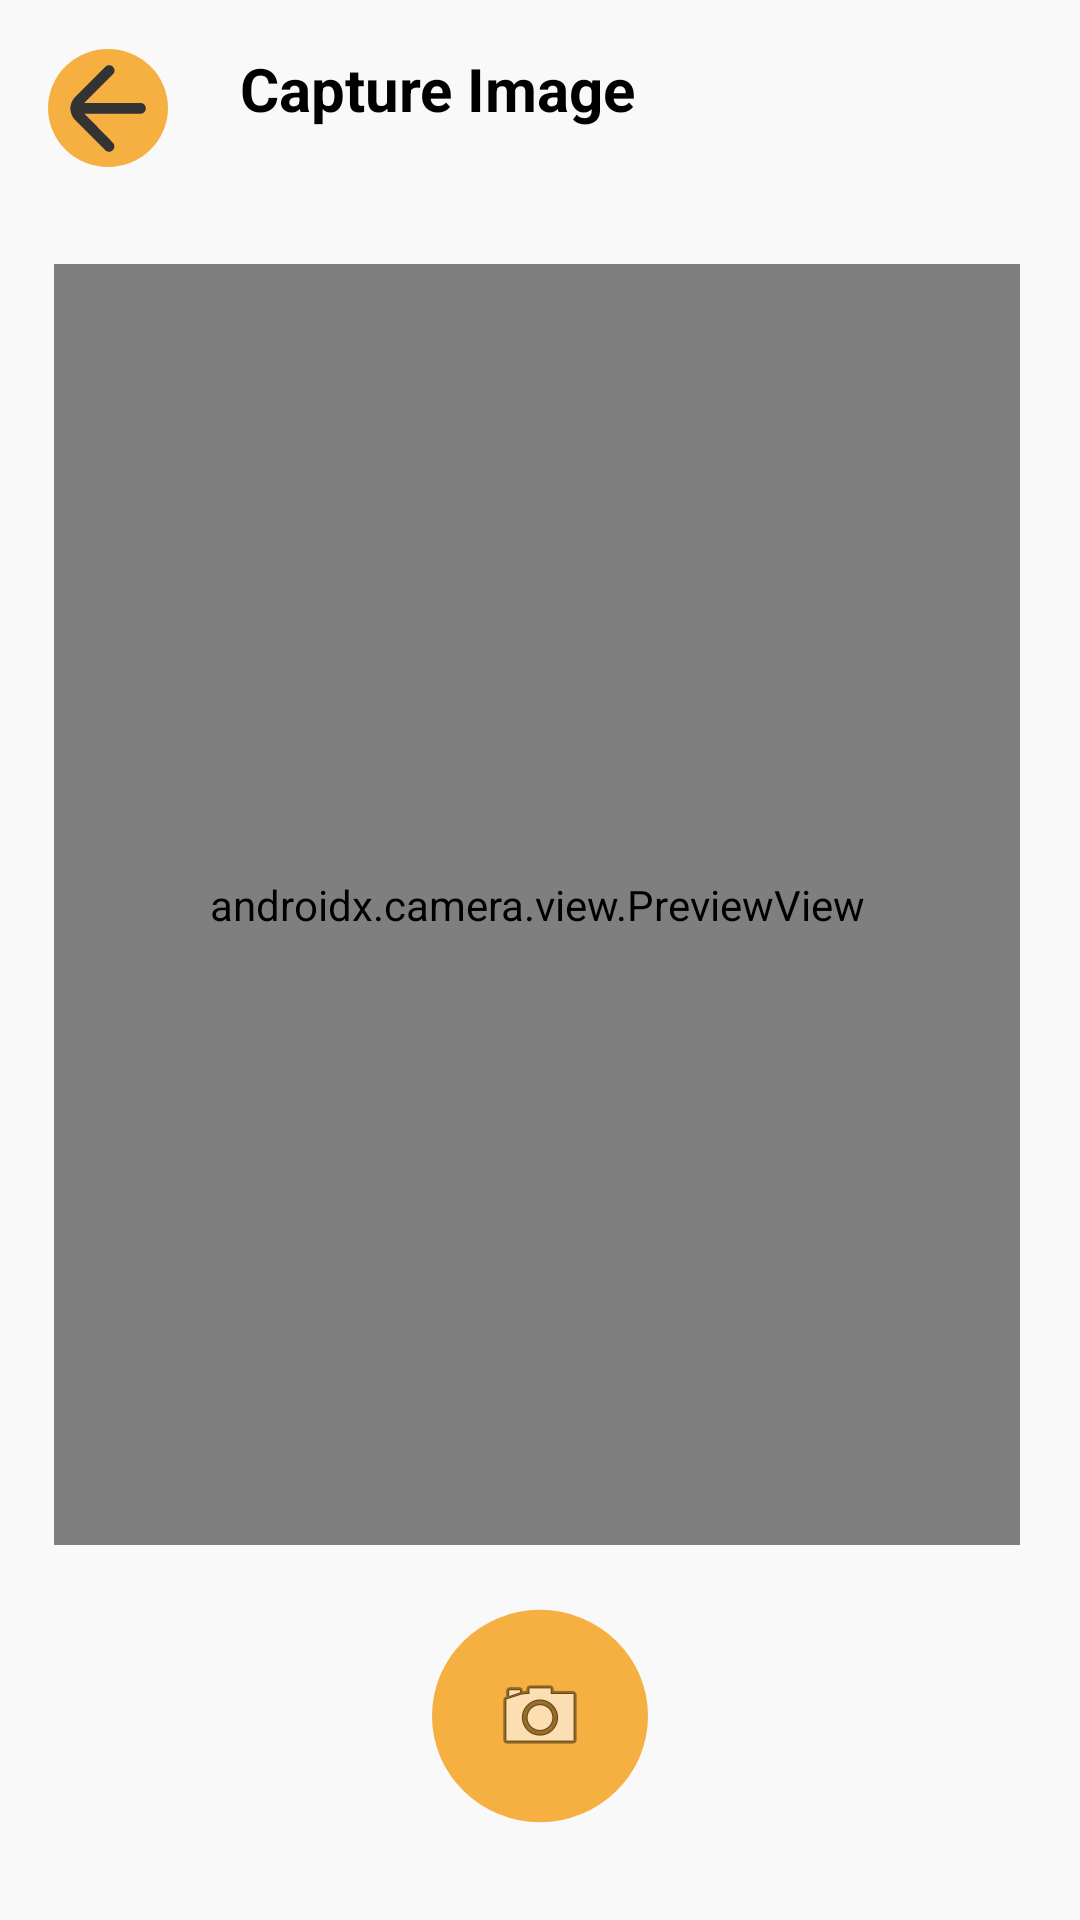

Android layout source for this screen:
<!-- AndroidManifest.xml: application theme Theme.PALM_OIL -->
<!-- res/layout/activity_harvester_proof_cam.xml -->
<?xml version="1.0" encoding="utf-8"?>
<RelativeLayout xmlns:android="http://schemas.android.com/apk/res/android"
    xmlns:tools="http://schemas.android.com/tools"
    android:id="@+id/main"
    android:layout_width="match_parent"
    android:layout_height="match_parent"
    android:background="#F9F9F9"
    tools:context=".HarvesterProofCam">

    <ImageButton
        android:id="@+id/backButton"
        android:layout_width="40dp"
        android:layout_height="40dp"
        android:layout_margin="16dp"
        android:src="@drawable/back_arrow"
        android:background="@drawable/circle"/>

    <TextView
        android:layout_width="wrap_content"
        android:layout_height="wrap_content"
        android:text="Capture Image"
        android:textColor="#000000"
        android:textSize="20sp"
        android:textStyle="bold"
        android:layout_toEndOf="@id/backButton"
        android:layout_alignTop="@id/backButton"
        android:layout_marginStart="8dp"/>

    <androidx.camera.view.PreviewView
        android:id="@+id/previewView"
        android:layout_width="match_parent"
        android:layout_height="match_parent"
        android:layout_above="@+id/captureButton"
        android:layout_below="@+id/backButton"
        android:layout_marginStart="18dp"
        android:layout_marginTop="16dp"
        android:layout_marginEnd="20dp"
        android:layout_marginBottom="21dp"
        android:background="@color/black" />

    <ImageButton
        android:id="@+id/captureButton"
        android:layout_width="72dp"
        android:layout_height="72dp"
        android:layout_centerHorizontal="true"
        android:layout_alignParentBottom="true"
        android:layout_marginBottom="32dp"
        android:background="@drawable/circle"
        android:src="@android:drawable/ic_menu_camera" />
</RelativeLayout>
<!-- resources referenced by this layout -->
<resources>
  <color name="black">#FF000000</color>
  <!-- drawable back_arrow (drawable) -->
  <vector xmlns:android="http://schemas.android.com/apk/res/android"
      android:width="36dp"
      android:height="37dp"
      android:viewportWidth="36"
      android:viewportHeight="37">
    <path
        android:pathData="M28.8,16.655H10.08L19.62,7.115C19.791,6.952 19.926,6.757 20.019,6.54C20.112,6.324 20.16,6.091 20.16,5.855C20.16,5.619 20.112,5.386 20.019,5.17C19.926,4.953 19.791,4.758 19.62,4.595C19.457,4.424 19.262,4.289 19.045,4.196C18.829,4.103 18.596,4.055 18.36,4.055C18.124,4.055 17.891,4.103 17.675,4.196C17.458,4.289 17.263,4.424 17.1,4.595L7.02,14.675C6.14,15.574 5.599,16.751 5.49,18.005C5.49,18.185 5.4,18.275 5.4,18.455C5.386,18.64 5.417,18.825 5.49,18.995C5.617,20.244 6.155,21.415 7.02,22.325L17.1,32.405C17.435,32.734 17.887,32.917 18.356,32.914C18.826,32.912 19.275,32.724 19.607,32.392C19.939,32.06 20.127,31.611 20.129,31.141C20.132,30.672 19.949,30.22 19.62,29.885L10.17,20.255H28.8C29.277,20.255 29.735,20.065 30.073,19.728C30.41,19.39 30.6,18.932 30.6,18.455C30.6,17.978 30.41,17.52 30.073,17.182C29.735,16.845 29.277,16.655 28.8,16.655Z"
        android:fillColor="#333333"/>
  </vector>
  <!-- drawable circle (drawable) -->
  <vector xmlns:android="http://schemas.android.com/apk/res/android"
      android:width="58dp"
      android:height="59dp"
      android:viewportWidth="58"
      android:viewportHeight="59">
    <path
        android:pathData="M29,29.5m-29,0a29,29 0,1 1,58 0a29,29 0,1 1,-58 0"
        android:fillColor="#F5B041"/>
  </vector>
  <style name="Theme.PALM_OIL" parent="Base.Theme.PALM_OIL" />
  <style name="Base.Theme.PALM_OIL" parent="Theme.Material3.DayNight.NoActionBar">
          
          
      </style>
</resources>
